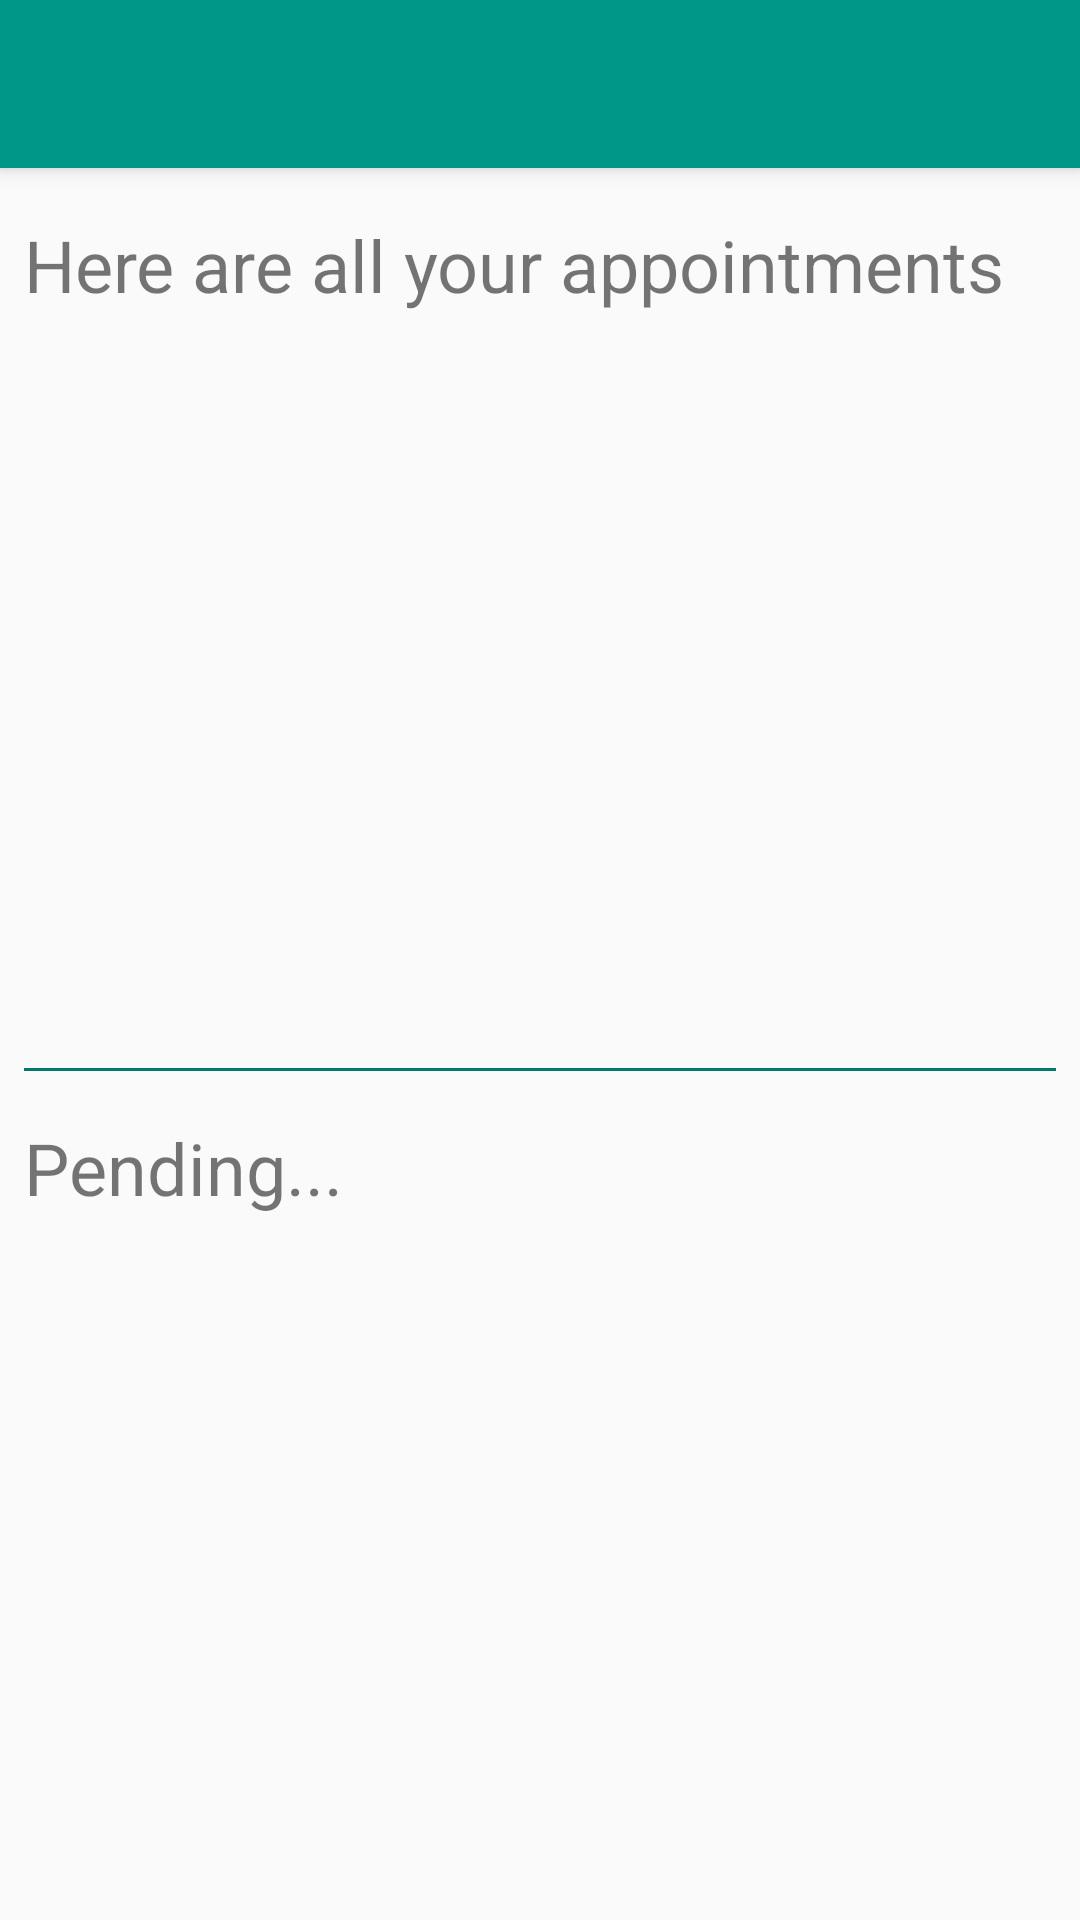

This screen was rendered from an Android layout file. Write that file and the resources it references.
<!-- AndroidManifest.xml: activity theme LaunchActivityTheme -->
<!-- res/layout/activity_logged_in.xml -->
<?xml version="1.0" encoding="utf-8"?>
<LinearLayout xmlns:android="http://schemas.android.com/apk/res/android"
    xmlns:app="http://schemas.android.com/apk/res-auto"
    xmlns:tools="http://schemas.android.com/tools"
    android:layout_width="match_parent"
    android:layout_height="match_parent"
    android:orientation="vertical"
    android:paddingBottom="@dimen/divider_margin"
    tools:context="com.greece.nasiakouts.babysitterfinder.Activities.SittersResultActivity">

    <android.support.v7.widget.Toolbar
        android:id="@+id/toolbar"
        android:layout_width="match_parent"
        android:layout_height="?attr/actionBarSize"
        android:background="?attr/colorPrimary"
        android:elevation="@dimen/toolbar_elavation"
        android:theme="@style/ThemeOverlay.AppCompat.ActionBar"
        app:popupTheme="@style/ThemeOverlay.AppCompat.Light"
        tools:targetApi="lollipop">

        <ImageView
            android:id="@+id/profile"
            android:layout_width="?actionBarSize"
            android:layout_height="?actionBarSize"
            android:layout_gravity="end"
            android:clickable="true"
            android:focusable="true"
            android:padding="@dimen/horizontal_margin"
            android:src="@drawable/ic_user_1"
            android:visibility="gone" />

        <ImageView
            android:id="@+id/find_sitter"
            android:layout_width="?actionBarSize"
            android:layout_height="?actionBarSize"
            android:layout_gravity="end"
            android:clickable="true"
            android:focusable="true"
            android:padding="@dimen/horizontal_margin"
            android:src="@drawable/ic_search_action"
            android:visibility="gone" />

    </android.support.v7.widget.Toolbar>

    <TextView
        android:id="@+id/no_appointments"
        android:layout_width="wrap_content"
        android:layout_height="wrap_content"
        android:layout_gravity="center"
        android:layout_marginEnd="@dimen/horizontal_margin"
        android:layout_marginStart="@dimen/horizontal_margin"
        android:text="@string/no_appointments"
        android:visibility="gone" />

    <LinearLayout

        android:id="@+id/appointments_layout"
        android:layout_width="match_parent"
        android:layout_height="@dimen/zero_margin"
        android:layout_marginEnd="@dimen/horizontal_margin"
        android:layout_marginStart="@dimen/horizontal_margin"
        android:layout_weight="1"
        android:orientation="vertical">

        <TextView
            style="@style/PromptTextView"
            android:paddingBottom="@dimen/divider_margin"
            android:paddingEnd="@dimen/zero_margin"
            android:paddingStart="@dimen/zero_margin"
            android:paddingTop="@dimen/divider_margin"
            android:text="@string/appointments_label" />

        <android.support.v7.widget.RecyclerView
            android:id="@+id/appointment_list"
            android:layout_width="match_parent"
            android:layout_height="match_parent" />
    </LinearLayout>

    <LinearLayout
        android:id="@+id/pending_layout"
        android:layout_width="match_parent"
        android:layout_height="@dimen/zero_margin"
        android:layout_marginEnd="@dimen/horizontal_margin"
        android:layout_marginStart="@dimen/horizontal_margin"
        android:layout_weight="1"
        android:orientation="vertical">

        <include layout="@layout/horizontal_divider" />

        <TextView
            style="@style/PromptTextView"
            android:paddingBottom="@dimen/divider_margin"
            android:paddingEnd="@dimen/zero_margin"
            android:paddingStart="@dimen/zero_margin"
            android:text="Pending..." />

        <android.support.v7.widget.RecyclerView
            android:id="@+id/pending_list"
            android:layout_width="match_parent"
            android:layout_height="match_parent" />
    </LinearLayout>

</LinearLayout>
<!-- res/layout/horizontal_divider.xml (included above) -->
<?xml version="1.0" encoding="utf-8"?>
<FrameLayout
    xmlns:android="http://schemas.android.com/apk/res/android"
    android:layout_width="match_parent"
    android:layout_height="wrap_content">

    <View
        android:layout_width="match_parent"
        android:layout_height="@dimen/horizontal_divider_height"
        android:background="@color/colorPrimaryDark"
        android:layout_marginTop="@dimen/divider_margin"
        android:layout_marginBottom="@dimen/divider_margin"
        android:layout_marginStart="@dimen/anti_horizontal_margin"
        android:layout_marginEnd="@dimen/anti_horizontal_margin"/>
</FrameLayout>
<!-- resources referenced by this layout -->
<resources>
  <color name="colorPrimaryDark">#00796B</color>
  <dimen name="anti_horizontal_margin">-8dp</dimen>
  <dimen name="divider_margin">16dp</dimen>
  <dimen name="horizontal_divider_height">1dp</dimen>
  <dimen name="horizontal_margin">8dp</dimen>
  <dimen name="toolbar_elavation">4dp</dimen>
  <dimen name="zero_margin">0dp</dimen>
  <!-- drawable ic_search_action (drawable) -->
  <vector xmlns:android="http://schemas.android.com/apk/res/android"
      android:width="512dp"
      android:height="512dp"
      android:autoMirrored="true"
      android:viewportHeight="52.966"
      android:viewportWidth="52.966">
      <path
          android:fillColor="#060303"
          android:pathData="M51.704,51.273L36.845,35.82c3.79,-3.801 6.138,-9.041 6.138,-14.82c0,-11.58 -9.42,-21 -21,-21s-21,9.42 -21,21s9.42,21 21,21c5.083,0 9.748,-1.817 13.384,-4.832l14.895,15.491c0.196,0.205 0.458,0.307 0.721,0.307c0.25,0 0.499,-0.093 0.693,-0.279C52.074,52.304 52.086,51.671 51.704,51.273zM21.983,40c-10.477,0 -19,-8.523 -19,-19s8.523,-19 19,-19s19,8.523 19,19S32.459,40 21.983,40z" />
  </vector>
  <string name="appointments_label">Here are all your appointments</string>
  <string name="no_appointments">There are no appointments</string>
  <style name="PromptTextView" parent="android:Widget.TextView">
          <item name="android:layout_width">wrap_content</item>
          <item name="android:layout_height">wrap_content</item>
          <item name="android:paddingStart">@dimen/divider_margin</item>
          <item name="android:paddingEnd">@dimen/divider_margin</item>
          <item name="android:textSize">@dimen/h5_size</item>
          <item name="android:paddingBottom">@dimen/horizontal_margin</item>
      </style>
  <style name="LaunchActivityTheme" parent="Theme.AppCompat.Light.NoActionBar">
          
          <item name="colorPrimary">@color/colorPrimary</item>
          <item name="colorPrimaryDark">@color/transparent</item>
          <item name="colorAccent">@color/colorAccent</item>
      </style>
  <dimen name="h5_size">24sp</dimen>
  <color name="colorPrimary">#009688</color>
  <color name="transparent">#00FFFFFF</color>
  <color name="colorAccent">#FF4081</color>
</resources>
